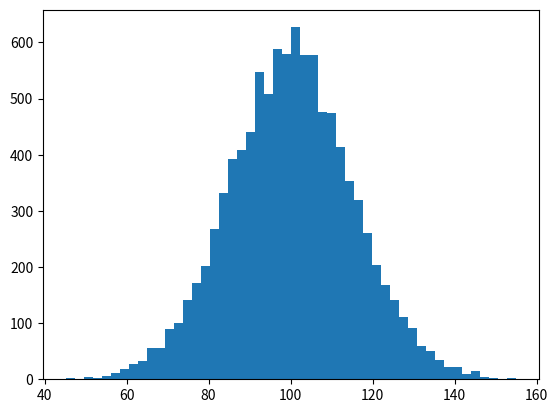

Source code (Python):
import numpy as np
import matplotlib.pyplot as mp

mean,sigmas = 100,15

a = np.random.normal(mean,sigmas,10000)
mp.hist(a,bins = 50)
mp.show()
